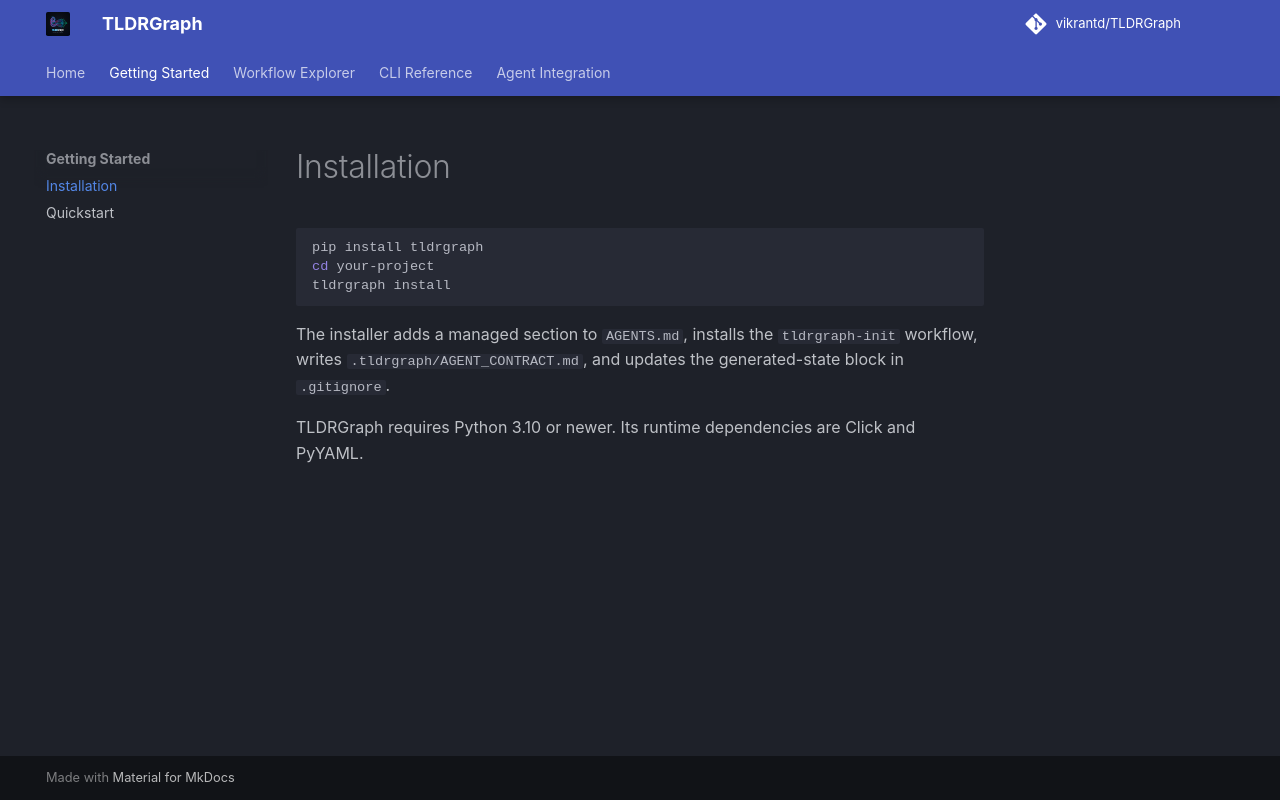

repository: AshwaniKharwar/TLDRGraph · page: getting-started/installation/index.html · generator: mkdocs

# Installation

```bash
pip install tldrgraph
cd your-project
tldrgraph install
```

The installer adds a managed section to `AGENTS.md`, installs the
`tldrgraph-init` workflow, writes `.tldrgraph/AGENT_CONTRACT.md`, and updates the
generated-state block in `.gitignore`.

TLDRGraph requires Python 3.10 or newer. Its runtime dependencies are Click and
PyYAML.
